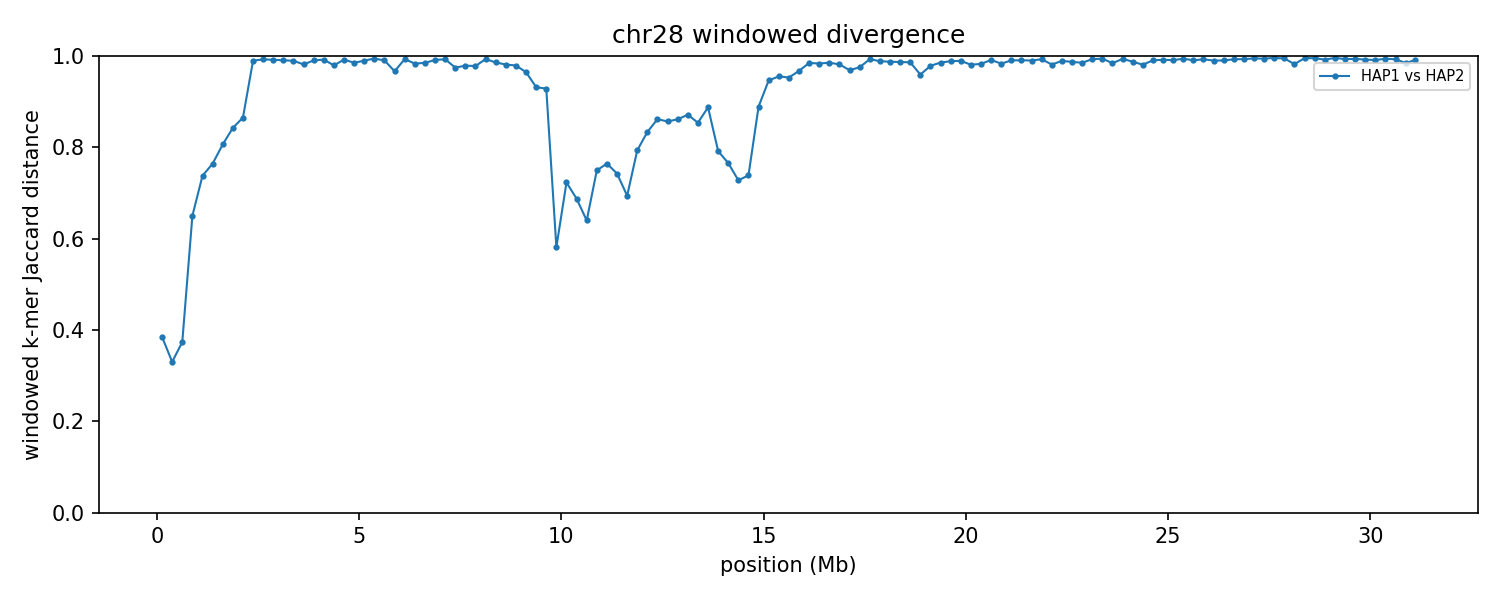

Data behind this chart, as committed beside it:
group	win_start	win_end	unit_a	unit_b	hap_a	hap_b	chrom_a	chrom_b	kmers_a	kmers_b	shared	union	jaccard_distance
chr28	1	250000	HAP1_chr28	HAP2_chr28	HAP1	HAP2	28	28	231703	231492	176441	286754	0.3847
chr28	250001	500000	HAP1_chr28	HAP2_chr28	HAP1	HAP2	28	28	240380	235760	190994	285146	0.3302
chr28	500001	750000	HAP1_chr28	HAP2_chr28	HAP1	HAP2	28	28	231610	234856	179701	286765	0.3734
chr28	750001	1000000	HAP1_chr28	HAP2_chr28	HAP1	HAP2	28	28	217547	219992	113391	324148	0.6502
chr28	1000001	1250000	HAP1_chr28	HAP2_chr28	HAP1	HAP2	28	28	234252	234576	97427	371401	0.7377
chr28	1250001	1500000	HAP1_chr28	HAP2_chr28	HAP1	HAP2	28	28	242200	242634	92507	392327	0.7642
chr28	1500001	1750000	HAP1_chr28	HAP2_chr28	HAP1	HAP2	28	28	241878	233888	77199	398567	0.8063
chr28	1750001	2000000	HAP1_chr28	HAP2_chr28	HAP1	HAP2	28	28	231979	239307	64145	407141	0.8425
chr28	2000001	2250000	HAP1_chr28	HAP2_chr28	HAP1	HAP2	28	28	237744	239975	56801	420918	0.8651
chr28	2250001	2500000	HAP1_chr28	HAP2_chr28	HAP1	HAP2	28	28	238418	237294	4813	470899	0.9898
chr28	2500001	2750000	HAP1_chr28	HAP2_chr28	HAP1	HAP2	28	28	229665	234807	3445	461027	0.9925
chr28	2750001	3000000	HAP1_chr28	HAP2_chr28	HAP1	HAP2	28	28	234941	238097	3897	469141	0.9917
chr28	3000001	3250000	HAP1_chr28	HAP2_chr28	HAP1	HAP2	28	28	234436	241913	4460	471889	0.9905
chr28	3250001	3500000	HAP1_chr28	HAP2_chr28	HAP1	HAP2	28	28	236789	241552	4986	473355	0.9895
chr28	3500001	3750000	HAP1_chr28	HAP2_chr28	HAP1	HAP2	28	28	241578	225961	8472	459067	0.9815
chr28	3750001	4000000	HAP1_chr28	HAP2_chr28	HAP1	HAP2	28	28	238987	242576	4603	476960	0.9903
chr28	4000001	4250000	HAP1_chr28	HAP2_chr28	HAP1	HAP2	28	28	240933	230315	3688	467560	0.9921
chr28	4250001	4500000	HAP1_chr28	HAP2_chr28	HAP1	HAP2	28	28	222531	227305	9104	440732	0.9793
chr28	4500001	4750000	HAP1_chr28	HAP2_chr28	HAP1	HAP2	28	28	234162	210846	3409	441599	0.9923
chr28	4750001	5000000	HAP1_chr28	HAP2_chr28	HAP1	HAP2	28	28	232124	233665	6882	458907	0.985
chr28	5000001	5250000	HAP1_chr28	HAP2_chr28	HAP1	HAP2	28	28	237044	237477	4717	469804	0.99
chr28	5250001	5500000	HAP1_chr28	HAP2_chr28	HAP1	HAP2	28	28	236835	235156	2628	469363	0.9944
chr28	5500001	5750000	HAP1_chr28	HAP2_chr28	HAP1	HAP2	28	28	238938	229574	4512	464000	0.9903
chr28	5750001	6000000	HAP1_chr28	HAP2_chr28	HAP1	HAP2	28	28	228550	237897	15138	451309	0.9665
chr28	6000001	6250000	HAP1_chr28	HAP2_chr28	HAP1	HAP2	28	28	232266	235029	3148	464147	0.9932
chr28	6250001	6500000	HAP1_chr28	HAP2_chr28	HAP1	HAP2	28	28	232041	232948	7647	457342	0.9833
chr28	6500001	6750000	HAP1_chr28	HAP2_chr28	HAP1	HAP2	28	28	234071	235517	6921	462667	0.985
chr28	6750001	7000000	HAP1_chr28	HAP2_chr28	HAP1	HAP2	28	28	233115	237603	4073	466645	0.9913
chr28	7000001	7250000	HAP1_chr28	HAP2_chr28	HAP1	HAP2	28	28	236790	231993	3309	465474	0.9929
chr28	7250001	7500000	HAP1_chr28	HAP2_chr28	HAP1	HAP2	28	28	235064	227489	11491	451062	0.9745
chr28	7500001	7750000	HAP1_chr28	HAP2_chr28	HAP1	HAP2	28	28	231981	236066	9670	458377	0.9789
chr28	7750001	8000000	HAP1_chr28	HAP2_chr28	HAP1	HAP2	28	28	235615	233510	10095	459030	0.978
chr28	8000001	8250000	HAP1_chr28	HAP2_chr28	HAP1	HAP2	28	28	229584	238444	3166	464862	0.9932
chr28	8250001	8500000	HAP1_chr28	HAP2_chr28	HAP1	HAP2	28	28	238339	233006	6554	464791	0.9859
chr28	8500001	8750000	HAP1_chr28	HAP2_chr28	HAP1	HAP2	28	28	236798	231632	8593	459837	0.9813
chr28	8750001	9000000	HAP1_chr28	HAP2_chr28	HAP1	HAP2	28	28	231772	226325	9362	448735	0.9791
chr28	9000001	9250000	HAP1_chr28	HAP2_chr28	HAP1	HAP2	28	28	221094	220038	15061	426071	0.9647
chr28	9250001	9500000	HAP1_chr28	HAP2_chr28	HAP1	HAP2	28	28	225502	228680	29054	425128	0.9317
chr28	9500001	9750000	HAP1_chr28	HAP2_chr28	HAP1	HAP2	28	28	235725	226563	30809	431479	0.9286
chr28	9750001	10000000	HAP1_chr28	HAP2_chr28	HAP1	HAP2	28	28	238054	229099	137884	329269	0.5812
chr28	10000001	10250000	HAP1_chr28	HAP2_chr28	HAP1	HAP2	28	28	225138	236766	100184	361720	0.723
chr28	10250001	10500000	HAP1_chr28	HAP2_chr28	HAP1	HAP2	28	28	235749	231510	111255	356004	0.6875
chr28	10500001	10750000	HAP1_chr28	HAP2_chr28	HAP1	HAP2	28	28	239348	236621	126038	349931	0.6398
chr28	10750001	11000000	HAP1_chr28	HAP2_chr28	HAP1	HAP2	28	28	187273	157844	69153	275964	0.7494
chr28	11000001	11250000	HAP1_chr28	HAP2_chr28	HAP1	HAP2	28	28	232997	225473	87428	371042	0.7644
chr28	11250001	11500000	HAP1_chr28	HAP2_chr28	HAP1	HAP2	28	28	220083	225804	91318	354569	0.7425
chr28	11500001	11750000	HAP1_chr28	HAP2_chr28	HAP1	HAP2	28	28	223964	231351	106704	348611	0.6939
chr28	11750001	12000000	HAP1_chr28	HAP2_chr28	HAP1	HAP2	28	28	203679	163864	62914	304629	0.7935
chr28	12000001	12250000	HAP1_chr28	HAP2_chr28	HAP1	HAP2	28	28	153801	148611	43152	259260	0.8336
chr28	12250001	12500000	HAP1_chr28	HAP2_chr28	HAP1	HAP2	28	28	134336	171293	37127	268502	0.8617
chr28	12500001	12750000	HAP1_chr28	HAP2_chr28	HAP1	HAP2	28	28	162491	149530	39135	272886	0.8566
chr28	12750001	13000000	HAP1_chr28	HAP2_chr28	HAP1	HAP2	28	28	168677	137581	37271	268987	0.8614
chr28	13000001	13250000	HAP1_chr28	HAP2_chr28	HAP1	HAP2	28	28	157377	180744	38550	299571	0.8713
chr28	13250001	13500000	HAP1_chr28	HAP2_chr28	HAP1	HAP2	28	28	151452	166972	40587	277837	0.8539
chr28	13500001	13750000	HAP1_chr28	HAP2_chr28	HAP1	HAP2	28	28	119428	147275	26968	239735	0.8875
chr28	13750001	14000000	HAP1_chr28	HAP2_chr28	HAP1	HAP2	28	28	118639	151234	46515	223358	0.7917
chr28	14000001	14250000	HAP1_chr28	HAP2_chr28	HAP1	HAP2	28	28	114165	115270	43595	185840	0.7654
chr28	14250001	14500000	HAP1_chr28	HAP2_chr28	HAP1	HAP2	28	28	145603	131111	59227	217487	0.7277
chr28	14500001	14750000	HAP1_chr28	HAP2_chr28	HAP1	HAP2	28	28	161424	183767	71505	273686	0.7387
chr28	14750001	15000000	HAP1_chr28	HAP2_chr28	HAP1	HAP2	28	28	146478	204230	34965	315743	0.8893
... 65 more rows
